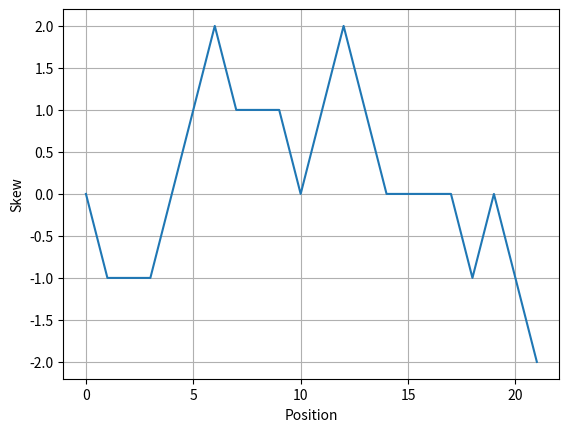

This chart was generated by the following Python code:
import matplotlib.pyplot as plt
def calculate_skew(sequence):
    skew = [0]
    score = 0
    for nuc in sequence:
        if nuc == "C":
            score -= 1
        if nuc == "G":
            score += 1
        skew.append(score)
    return skew


seq = "CATGGGCATCGGCCATACGCC"
print(calculate_skew(seq))
skew_values = calculate_skew(seq)
positions = range(len(calculate_skew(seq)))
plt.plot(positions, skew_values)
plt.xlabel("Position")
plt.ylabel("Skew")
plt.grid(True)
plt.show()
